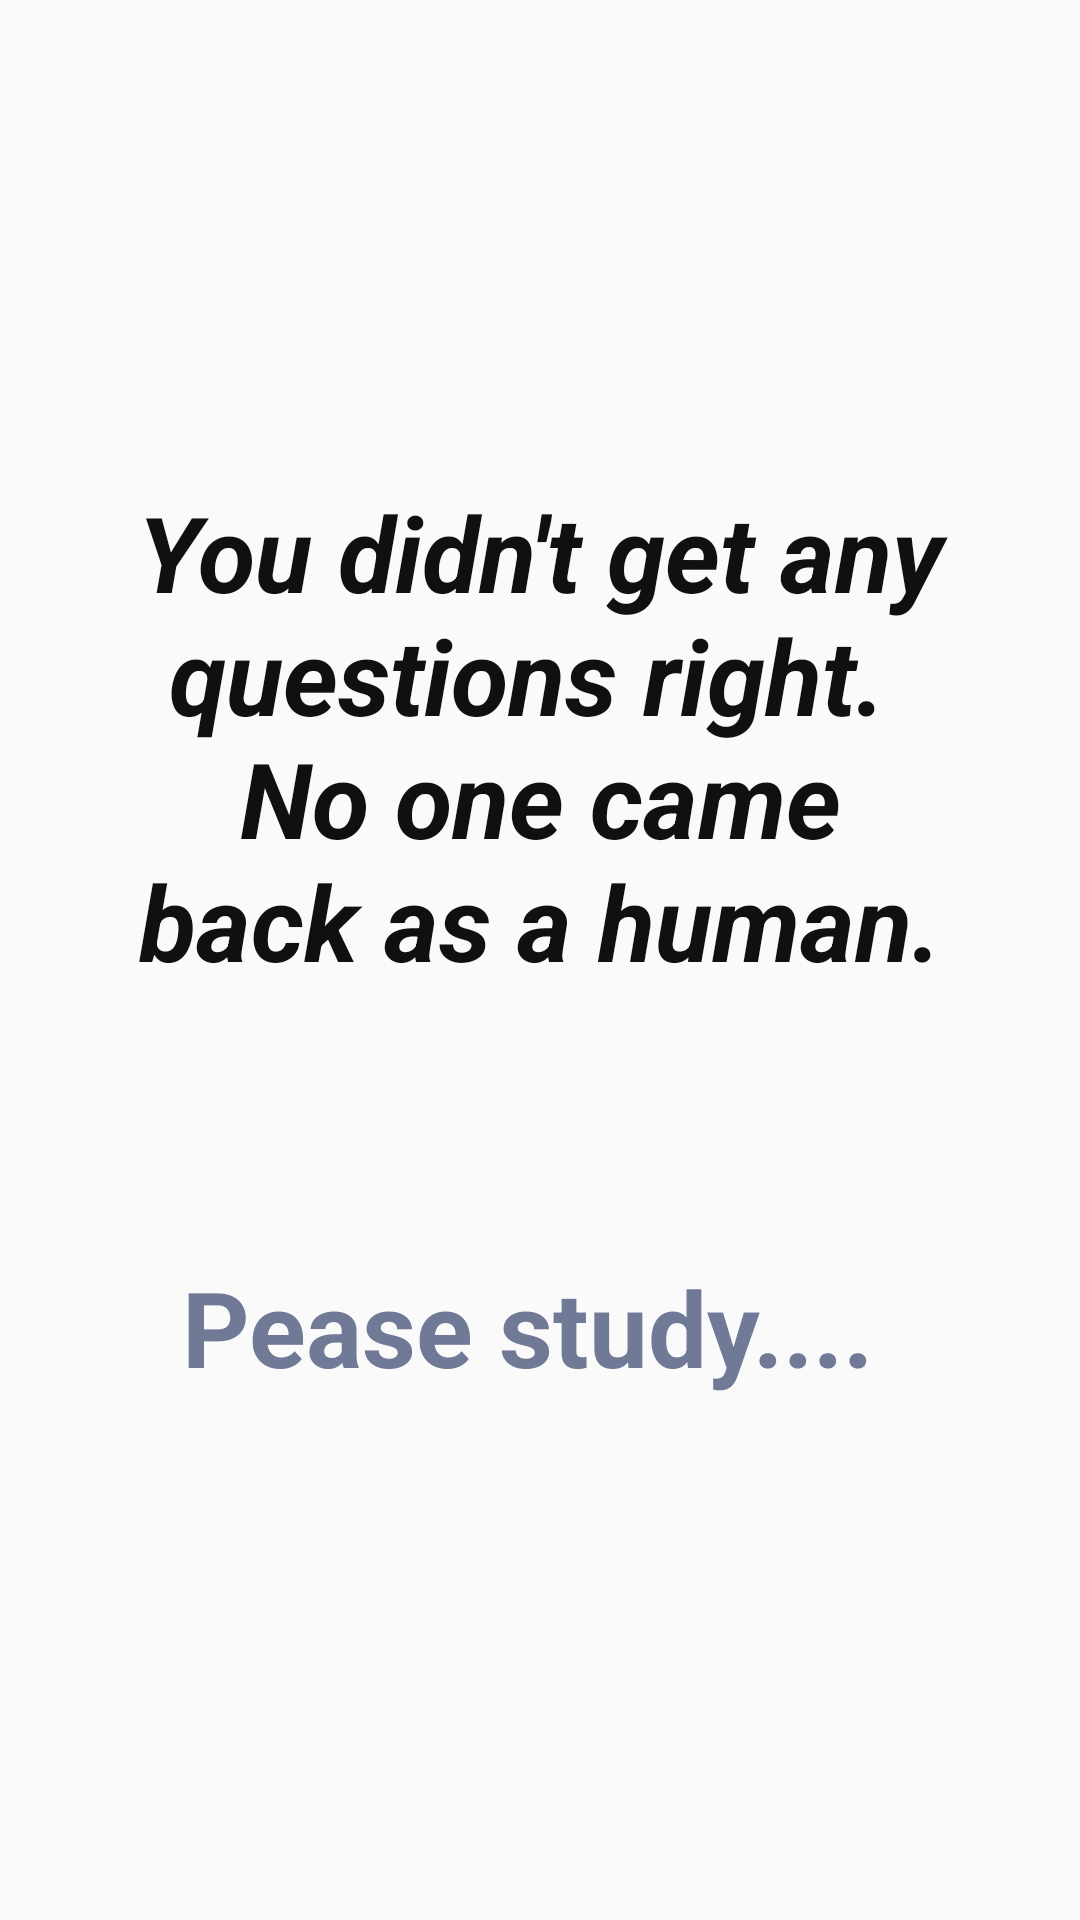

Android layout source for this screen:
<!-- AndroidManifest.xml: application theme Theme.HEARTHApp -->
<!-- res/layout/fragment_finished_activity_7.xml -->
<?xml version="1.0" encoding="utf-8"?>
<androidx.constraintlayout.widget.ConstraintLayout
    xmlns:app="http://schemas.android.com/apk/res-auto"
    xmlns:android="http://schemas.android.com/apk/res/android"
    xmlns:tools="http://schemas.android.com/tools"
    android:layout_width="match_parent"
    android:layout_height="match_parent"
    tools:context=".finished_act.finished_activity_7">
    <TextView
        android:id="@+id/textView3"
        android:layout_width="279dp"
        android:layout_height="203dp"
        android:layout_marginTop="144dp"
        android:gravity="center|center_horizontal"
        android:text="@string/you_didn_t_"
        android:textColor="#101010"
        android:textSize="35sp"
        android:textStyle="bold|italic"
        app:layout_constraintEnd_toEndOf="parent"
        app:layout_constraintStart_toStartOf="parent"
        app:layout_constraintTop_toTopOf="parent" />


    <TextView
        android:id="@+id/congratulat"
        android:layout_width="313dp"
        android:layout_height="77dp"
        android:layout_alignParentStart="true"
        android:layout_alignParentTop="true"
        android:layout_marginTop="72dp"
        android:gravity="center_horizontal|top"
        android:text="@string/pease_study"
        android:textColor="#707A96"
        android:textSize="35sp"
        android:textStyle="bold"
        app:layout_constraintEnd_toEndOf="parent"
        app:layout_constraintStart_toStartOf="parent"
        app:layout_constraintTop_toBottomOf="@+id/textView3" />


</androidx.constraintlayout.widget.ConstraintLayout>
<!-- resources referenced by this layout -->
<resources>
  <string name="pease_study">Pease study....\u000D</string>
  <string name="you_didn_t_">You didn\'t get any questions right. \nNo one came back as a human.</string>
  <style name="Theme.HEARTHApp" parent="Theme.AppCompat.Light.NoActionBar">
          
          <item name="colorPrimary">@color/blue_dark</item>
          <item name="colorPrimaryDark">@color/background</item>
          <item name="colorAccent">@color/melocoton</item>
          <item name="android:navigationBarColor">@color/bottom_bar_color_1</item>
          
      </style>
  <color name="blue_dark">#03093A</color>
  <color name="background">#E9E5F8</color>
  <color name="melocoton">#E29578</color>
  <color name="bottom_bar_color_1">#8F474B</color>
</resources>
